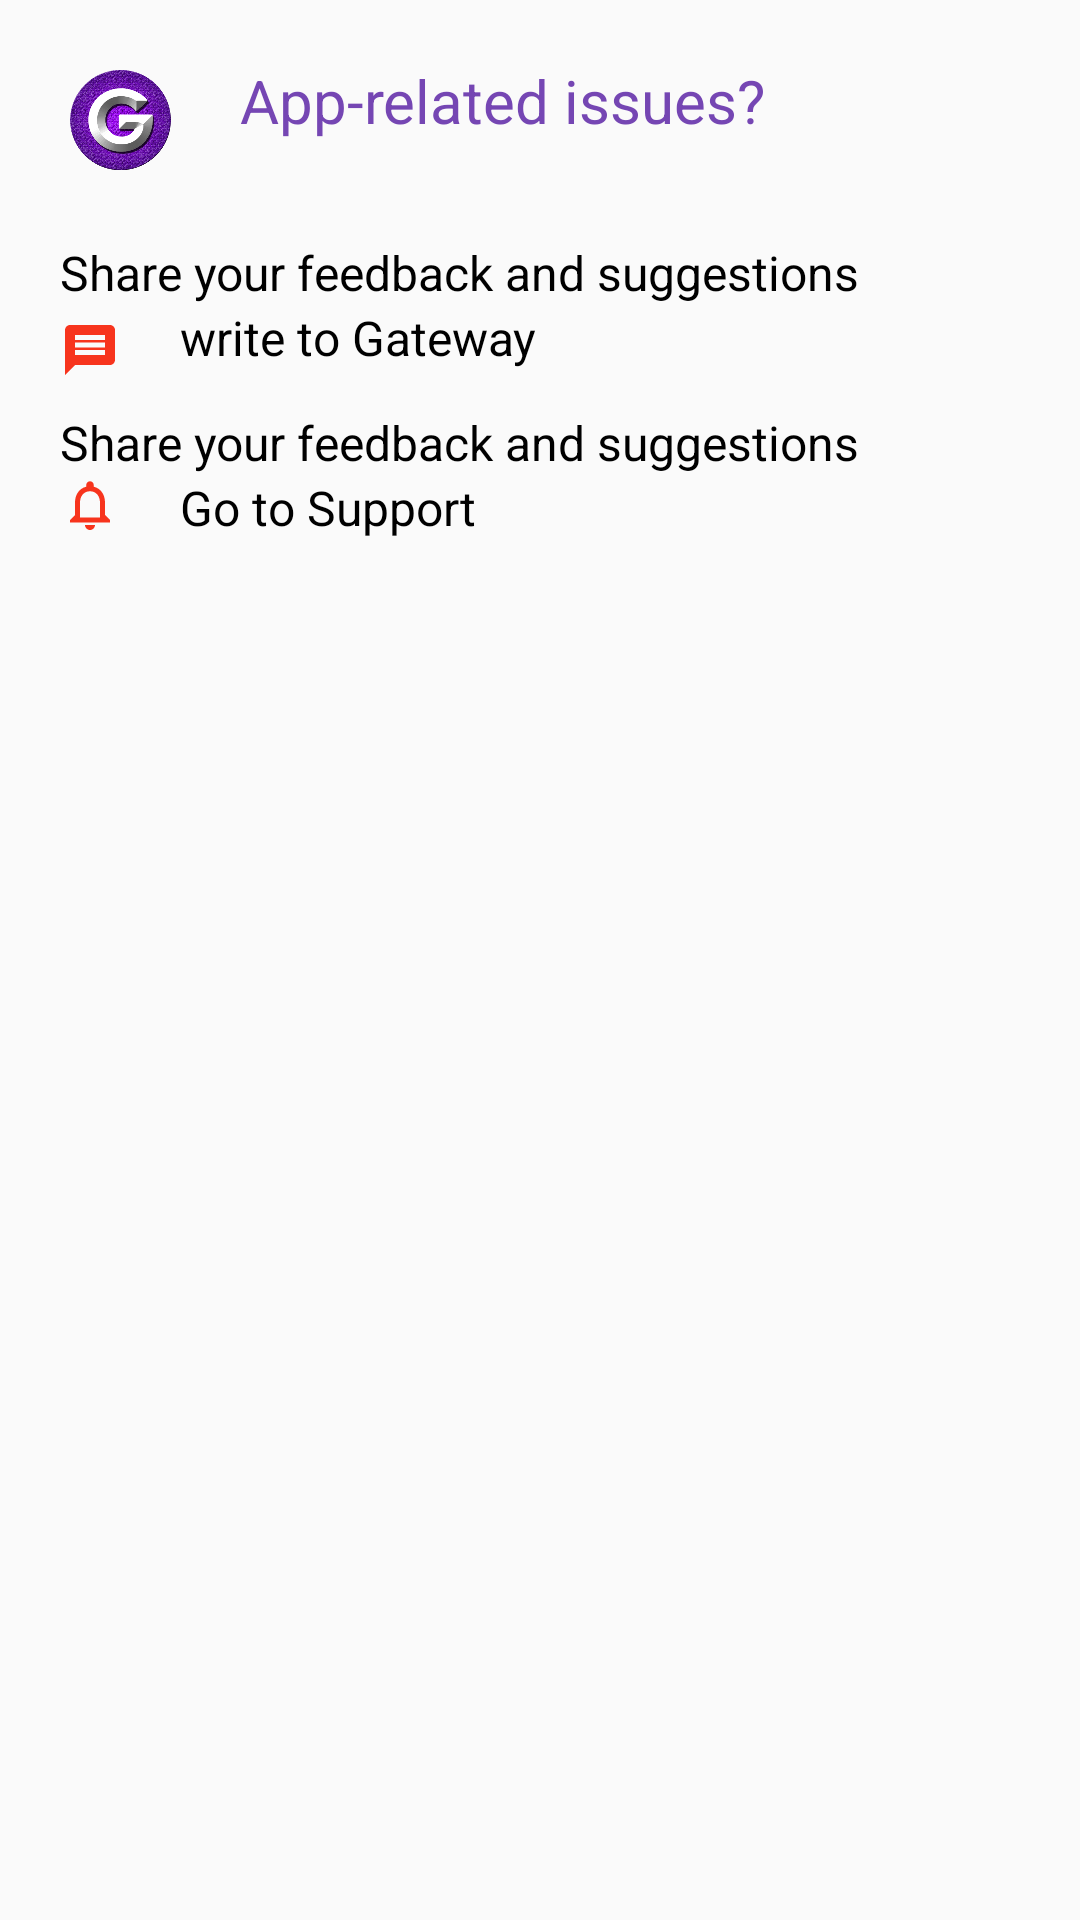

The Android layout XML behind this screen, and the referenced resources:
<!-- AndroidManifest.xml: application theme AppTheme -->
<!-- res/layout/feedback.xml -->
<?xml version="1.0" encoding="utf-8"?>
<RelativeLayout xmlns:android="http://schemas.android.com/apk/res/android"

    android:layout_width="match_parent"
    android:layout_height="match_parent">


    <LinearLayout
        android:layout_width="match_parent"
        android:layout_height="wrap_content"
        android:orientation="vertical">

        <LinearLayout
            android:orientation="horizontal"
            android:layout_width="match_parent"
            android:layout_height="wrap_content">

            <ImageView
                android:id="@+id/imageView"
                android:src="@drawable/iconsimple"
                android:layout_marginTop="20dp"
                android:layout_marginLeft="20dp"
                android:layout_width="40dp"
                android:layout_height="40dp"/>




        <TextView
            android:layout_width="match_parent"
            android:layout_height="wrap_content"
            android:layout_marginTop="20dp"
            android:layout_marginLeft="20dp"
            android:text="App-related issues?"
            android:textColor="@color/colorAccent"
            android:textSize="20sp" />

        </LinearLayout>


        <TextView
            android:text="Share your feedback and suggestions"
            android:layout_width="match_parent"
            android:layout_height="wrap_content"
            android:textColor="@color/black"
            android:layout_marginLeft="20dp"
            android:layout_marginRight="30dp"
            android:layout_marginTop="20dp"
            android:textSize="16sp" />

        <LinearLayout
            android:orientation="horizontal"
            android:layout_width="match_parent"
            android:layout_height="wrap_content">

            <ImageView
                android:id="@+id/imageView11"
                android:src="@drawable/ic_messag_red"
                android:layout_marginTop="5dp"
                android:layout_marginLeft="20dp"
                android:layout_width="20dp"
                android:layout_height="20dp"/>




            <TextView
                android:layout_width="match_parent"
                android:layout_height="wrap_content"
                android:layout_marginLeft="20dp"
                android:text="write to Gateway"
                android:textColor="@color/black"
                android:textSize="16sp" />

        </LinearLayout>

        <TextView
            android:text="Share your feedback and suggestions"
            android:layout_width="match_parent"
            android:layout_height="wrap_content"
            android:textColor="@color/black"
            android:layout_marginLeft="20dp"
            android:layout_marginRight="30dp"
            android:layout_marginTop="10dp"
            android:textSize="16sp" />

        <LinearLayout
            android:orientation="horizontal"
            android:layout_width="match_parent"
            android:layout_height="wrap_content">

            <ImageView
                android:id="@+id/imageView1"
                android:src="@drawable/ic_notifications_none_black_24dp"
                android:layout_marginLeft="20dp"
                android:layout_marginBottom="20dp"
                android:layout_width="20dp"
                android:layout_height="20dp"/>




            <TextView
                android:layout_width="match_parent"
                android:layout_height="wrap_content"
                android:layout_marginLeft="20dp"
                android:text="Go to Support"
                android:textColor="@color/black"
                android:textSize="16sp" />

        </LinearLayout>



    </LinearLayout>


</RelativeLayout>
<!-- resources referenced by this layout -->
<resources>
  <color name="black">#000000</color>
  <color name="colorAccent">#7546b3</color>
  <!-- drawable ic_messag_red (drawable) -->
  <vector android:height="24dp" android:tint="#F7341D"
      android:viewportHeight="24.0" android:viewportWidth="24.0"
      android:width="24dp" xmlns:android="http://schemas.android.com/apk/res/android">
      <path android:fillColor="#FF000000" android:pathData="M20,2L4,2c-1.1,0 -1.99,0.9 -1.99,2L2,22l4,-4h14c1.1,0 2,-0.9 2,-2L22,4c0,-1.1 -0.9,-2 -2,-2zM18,14L6,14v-2h12v2zM18,11L6,11L6,9h12v2zM18,8L6,8L6,6h12v2z"/>
  </vector>
  <!-- drawable ic_notifications_none_black_24dp (drawable) -->
  <vector xmlns:android="http://schemas.android.com/apk/res/android"
          android:width="24dp"
          android:height="24dp"
          android:viewportWidth="24.0"
          android:viewportHeight="24.0">
      <path
          android:fillColor="#F7341D"
          android:pathData="M12,22c1.1,0 2,-0.9 2,-2h-4c0,1.1 0.9,2 2,2zM18,16v-5c0,-3.07 -1.63,-5.64 -4.5,-6.32L13.5,4c0,-0.83 -0.67,-1.5 -1.5,-1.5s-1.5,0.67 -1.5,1.5v0.68C7.64,5.36 6,7.92 6,11v5l-2,2v1h16v-1l-2,-2zM16,17L8,17v-6c0,-2.48 1.51,-4.5 4,-4.5s4,2.02 4,4.5v6z"/>
  </vector>
  <!-- drawable iconsimple: png bitmap (drawable, 158735 bytes) -->
  <style name="AppTheme" parent="Theme.AppCompat.Light.DarkActionBar">
          
          <item name="colorPrimary">@color/colorPrimary</item>
          <item name="colorPrimaryDark">@color/colorPrimaryDark</item>
          <item name="colorAccent">@color/colorAccent</item>
      </style>
  <color name="colorPrimary">#008577</color>
  <color name="colorPrimaryDark">#00574B</color>
</resources>
